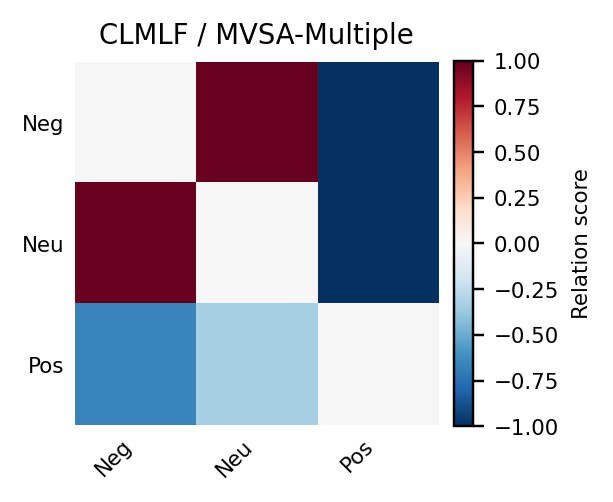

The data file committed next to this chart (first rows):
, Neg, Neu, Pos
Neg, 0.000000, 1, -1
Neu, 1, 0.000000, -1
Pos, -0.671, -0.329, 0.000000
